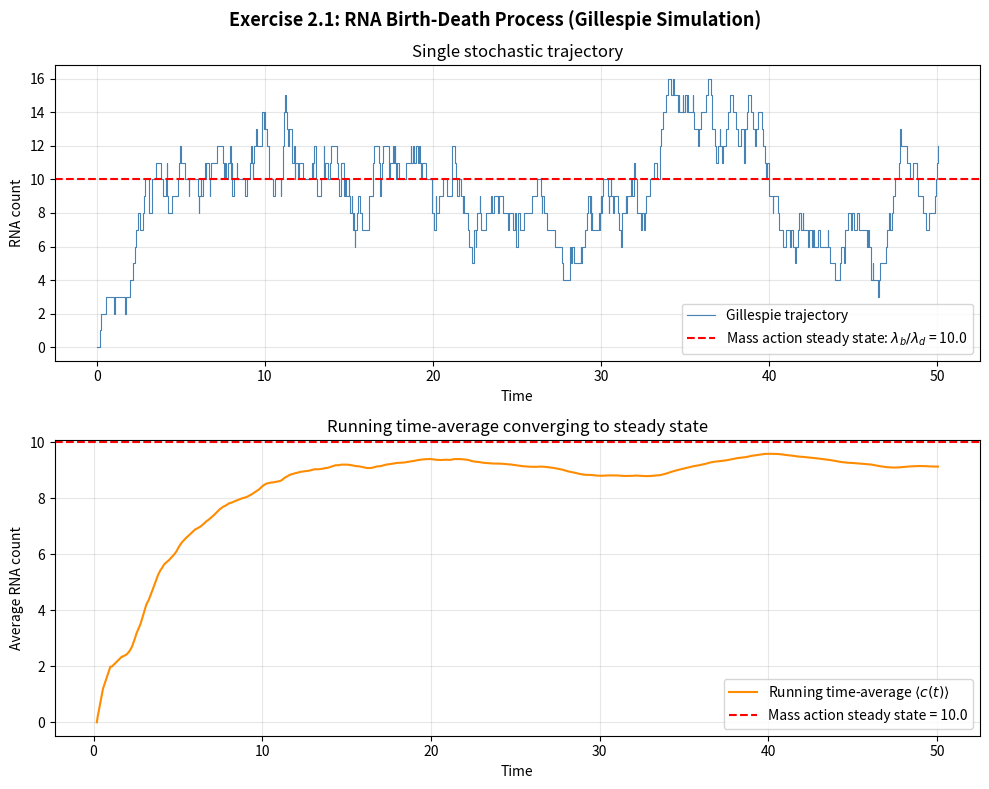

Recreate this plot in Python.
import numpy as np
import matplotlib.pyplot as plt

lambda_b = 5.0       # transcription (birth) rate
lambda_d = 0.5       # degradation (death) rate
# birth rate > death rate as required by the problem

t_max    = 50.0      # total simulation time
c_init   = 0         # initial RNA count

# Analytical steady state from mass action (Example 2.13):
# d<c>/dt = lambda_b - lambda_d * <c> = 0  =>  <c>_ss = lambda_b / lambda_d
c_ss = lambda_b / lambda_d

def gillespie(lambda_b, lambda_d, t_max, c_init):
    """
    Simulate RNA birth-death process using the Gillespie algorithm.

    Returns:
        times : list of time points (including jump times)
        counts: list of RNA counts at each time point
    """
    t = 0.0
    c = c_init

    times  = [t]
    counts = [c]

    while t < t_max:

        # --- Step 1: compute propensities ---
        mu1 = lambda_b          # birth:  propensity = lambda_b (constant)
        mu2 = c * lambda_d      # death:  propensity = c * lambda_d
        mu_star = mu1 + mu2     # total propensity

        # if no RNA and birth is somehow zero, system is stuck
        if mu_star == 0:
            break

        # --- Step 2: sample time to next event ---
        # H | c ~ Exponential(mu_star)
        # drawn via inverse CDF: h = -ln(U) / mu_star
        u1 = np.random.uniform()
        h  = -np.log(u1) / mu_star

        # --- Step 3: sample which reaction fires ---
        # G | c ~ Categorical(mu1/mu_star, mu2/mu_star)
        u2 = np.random.uniform()
        if u2 < mu1 / mu_star:
            c += 1    # birth fires
        else:
            c -= 1    # death fires

        # --- Step 4: update time and record ---
        t += h
        times.append(t)
        counts.append(c)

    return np.array(times), np.array(counts)

np.random.seed(42)
times, counts = gillespie(lambda_b, lambda_d, t_max, c_init)

fig, axes = plt.subplots(2, 1, figsize=(10, 8))
fig.suptitle("Exercise 2.1: RNA Birth-Death Process (Gillespie Simulation)",
             fontsize=13, fontweight='bold')

# --- Top panel: single trajectory ---
ax1 = axes[0]
ax1.step(times, counts, where='post', color='steelblue',
         linewidth=0.8, label='Gillespie trajectory')
ax1.axhline(c_ss, color='red', linestyle='--', linewidth=1.5,
            label=f'Mass action steady state: $\\lambda_b/\\lambda_d$ = {c_ss:.1f}')
ax1.set_xlabel('Time')
ax1.set_ylabel('RNA count')
ax1.set_title('Single stochastic trajectory')
ax1.legend()
ax1.grid(True, alpha=0.3)

dt      = np.diff(times)
running_mean = np.cumsum(counts[:-1] * dt) / np.cumsum(dt)

ax2 = axes[1]
ax2.plot(times[1:], running_mean, color='darkorange',
         linewidth=1.5, label='Running time-average $\\langle c(t) \\rangle$')
ax2.axhline(c_ss, color='red', linestyle='--', linewidth=1.5,
            label=f'Mass action steady state = {c_ss:.1f}')
ax2.set_xlabel('Time')
ax2.set_ylabel('Average RNA count')
ax2.set_title('Running time-average converging to steady state')
ax2.legend()
ax2.grid(True, alpha=0.3)

plt.tight_layout()
plt.savefig('gillespie_rna.png', dpi=150, bbox_inches='tight')
plt.show()

print("=" * 50)
print("Part 3: Mass Action Steady State")
print("=" * 50)
print(f"ODE from Example 2.13:")
print(f"  d<c>/dt = lambda_b - lambda_d * <c>")
print(f"  At steady state: 0 = lambda_b - lambda_d * <c>_ss")
print(f"  => <c>_ss = lambda_b / lambda_d")
print(f"            = {lambda_b} / {lambda_d}")
print(f"            = {c_ss:.2f}")
print()
print(f"Simulation time-average at end: {running_mean[-1]:.2f}")
print(f"Difference: {abs(running_mean[-1] - c_ss):.2f}")
